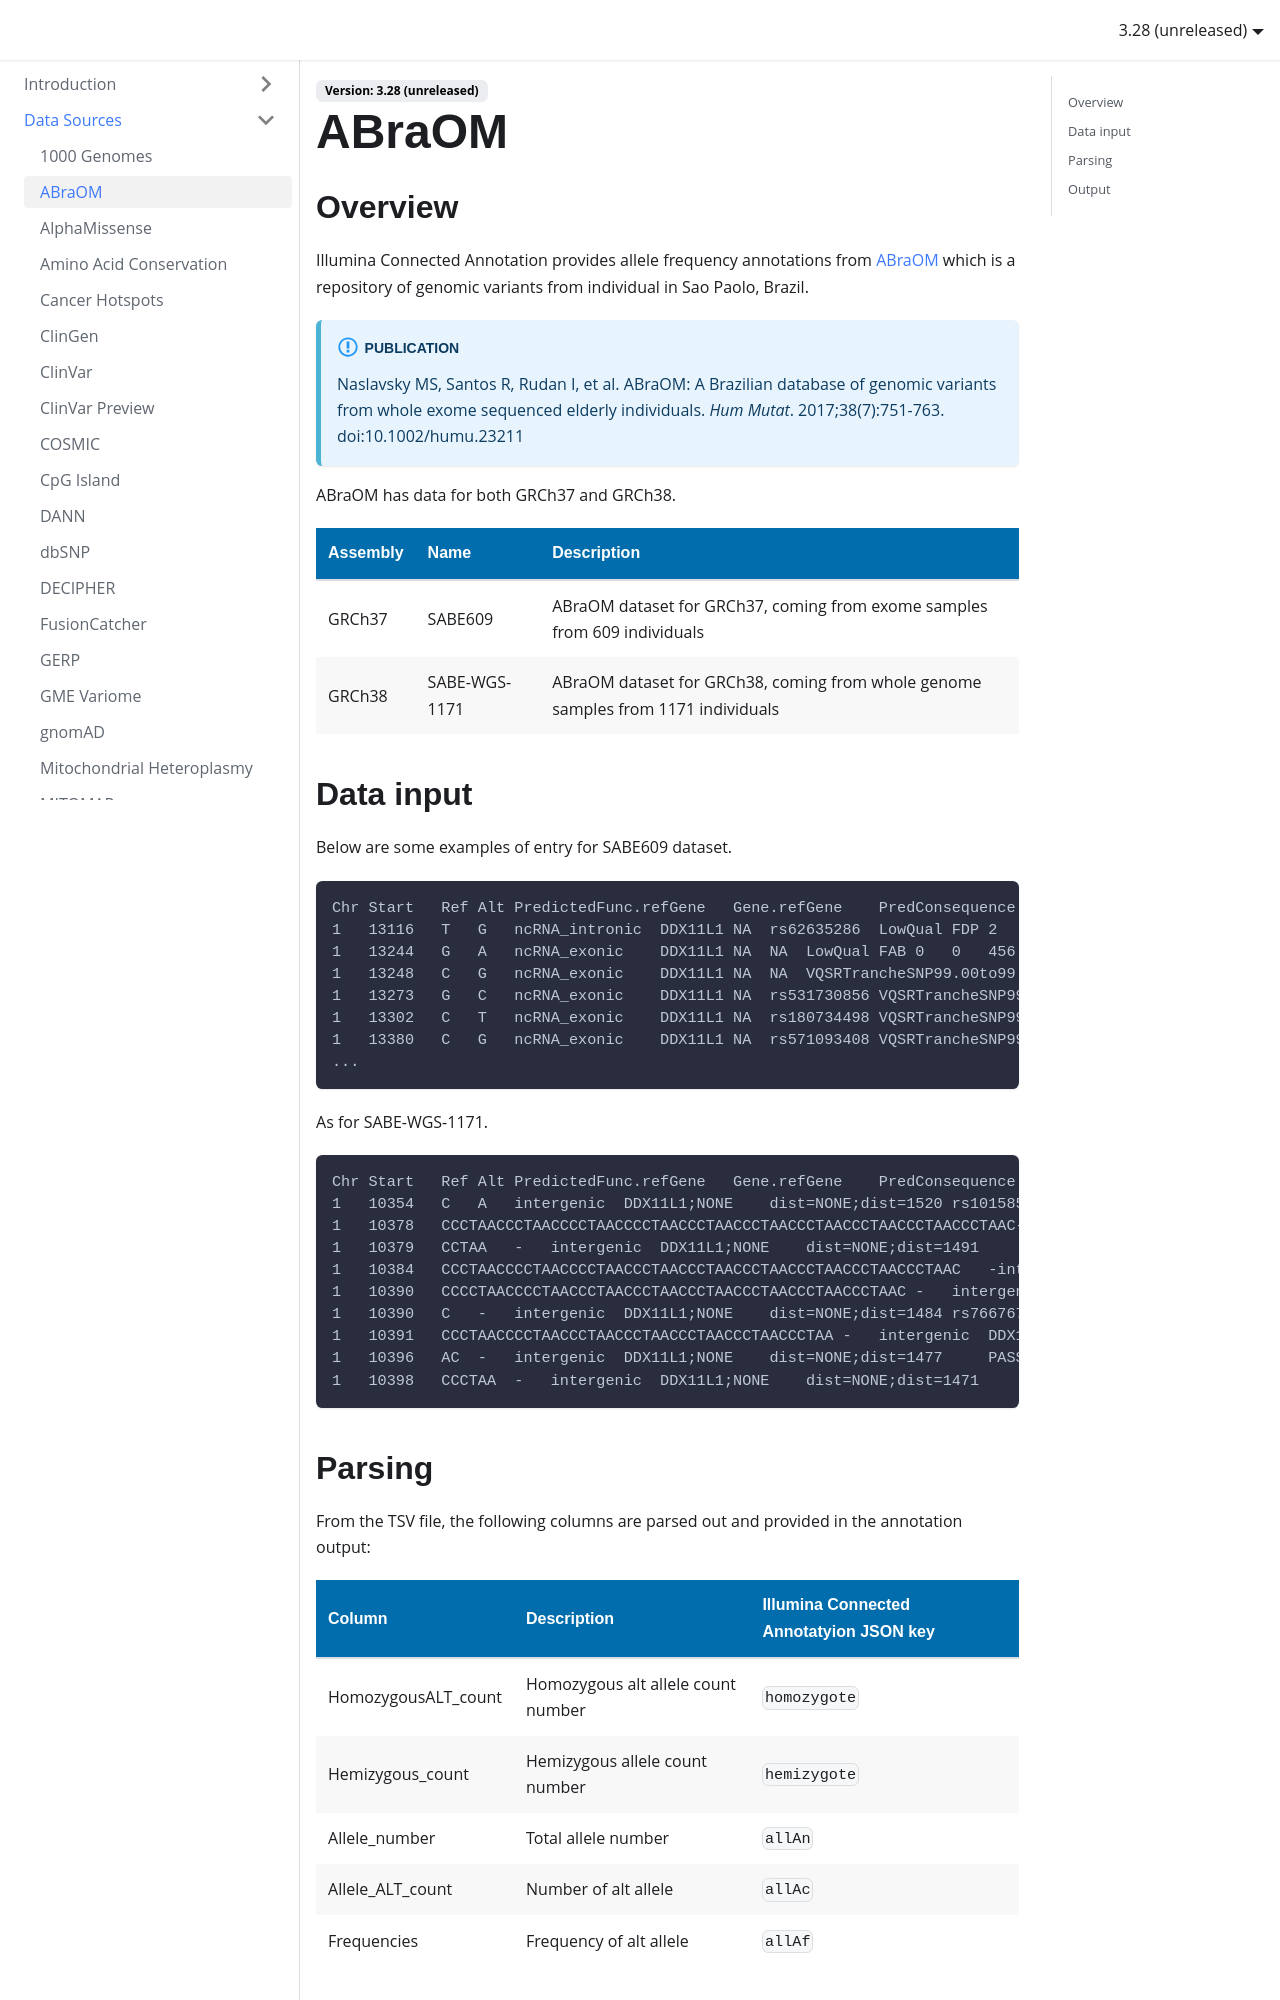

repository: Illumina/IlluminaConnectedAnnotationsDocumentation · page: data-sources/abraom/index.html · generator: docusaurus

---
title: ABraOM
---

## Overview
Illumina Connected Annotation provides allele frequency annotations from [ABraOM](https://ABraOM.ib.usp.br/index.php) which is a repository of genomic variants from individual in Sao Paolo, Brazil.

:::info Publication
Naslavsky MS, Santos R, Rudan I, et al. ABraOM: A Brazilian database of genomic variants from whole exome sequenced elderly individuals. *Hum Mutat*. 2017;38(7):751-763. doi:10.1002/humu.23211
:::

ABraOM has data for both GRCh37 and GRCh38.

| Assembly | Name | Description                                                                       |
|:---------|:-----|:----------------------------------------------------------------------------------|
| GRCh37 | SABE609 | ABraOM dataset for GRCh37, coming from exome samples from 609 individuals         |
| GRCh38 | SABE-WGS-1171 | ABraOM dataset for GRCh38, coming from whole genome samples from 1171 individuals |  

## Data input
Below are some examples of entry for SABE609 dataset.
```
Chr	Start	Ref	Alt	PredictedFunc.refGene	Gene.refGene	PredConsequence.refGene	avsnp147	FILTER	CEGH Filter	HomozygousALT count	Hemizygous count	Allele number	Allele ALT count	Frequencies	Cohort
1	13116	T	G	ncRNA_intronic	DDX11L1	NA	rs62635286	LowQual	FDP	2	0	598	6	0.010033	SABE609
1	13244	G	A	ncRNA_exonic	DDX11L1	NA	NA	LowQual	FAB	0	0	456	1	0.002193	SABE609
1	13248	C	G	ncRNA_exonic	DDX11L1	NA	NA	VQSRTrancheSNP99.00to99.90	FAB	0	0	482	2	0.004149	SABE609
1	13273	G	C	ncRNA_exonic	DDX11L1	NA	rs531730856	VQSRTrancheSNP99.00to99.90	WK-LowCall	20	0	600	68	0.113333	SABE609
1	13302	C	T	ncRNA_exonic	DDX11L1	NA	rs180734498	VQSRTrancheSNP99.00to99.90	WK-LowCall	1	0	700	12	0.017143	SABE609
1	13380	C	G	ncRNA_exonic	DDX11L1	NA	rs571093408	VQSRTrancheSNP99.00to99.90	FAB	0	0	514	4	0.007782	SABE609
...
```

As for SABE-WGS-1171.
```
Chr	Start	Ref	Alt	PredictedFunc.refGene	Gene.refGene	PredConsequence.refGene	avsnp150	FILTER	CEGH_Filter	HomozygousALT_count	Hemizygous_count	Allele_number	Allele_ALT_count	Frequencies	Cohort
1	10354	C	A	intergenic	DDX11L1;NONE	dist=NONE;dist=1520	rs1015856060	VQSRTrancheSNP99.80to99.90	FDP	6	0	624	12	0.019231	SABE-WGS-1171
1	10378	CCCTAACCCTAACCCCTAACCCCTAACCCTAACCCTAACCCTAACCCTAACCCTAACCCTAAC-intergenic	DDX11L1;NONE	dist=NONE;dist=1434		PASS	FDP	20	1080	6	0.005556	SABE-WGS-1171
1	10379	CCTAA	-	intergenic	DDX11L1;NONE	dist=NONE;dist=1491		VQSRTrancheINDEL99.00to99.30	FDP	1	0	1190	20.001681	SABE-WGS-1171
1	10384	CCCTAACCCCTAACCCCTAACCCTAACCCTAACCCTAACCCTAACCCTAACCCTAAC	-intergenic	DDX11L1;NONE	dist=NONE;dist=1434		PASS	vSR-LowCall	0	0	1042	1	0.000960	SABE-WGS-1171
1	10390	CCCCTAACCCCTAACCCTAACCCTAACCCTAACCCTAACCCTAACCCTAAC	-	intergenic	DDX11L1;NONE	dist=NONE;dist=1434		PASS	vSR-LowCall	0	0	838	1	0.001193	SABE-WGS-1171
1	10390	C	-	intergenic	DDX11L1;NONE	dist=NONE;dist=1484	rs766767872	PASS	FDP	1	0	842	4	0.004751SABE-WGS-1171
1	10391	CCCTAACCCCTAACCCTAACCCTAACCCTAACCCTAACCCTAA	-	intergenic	DDX11L1;NONE	dist=NONE;dist=1441		PASS	WK-LowCall	30	0	902	90	0.099778	SABE-WGS-1171
1	10396	AC	-	intergenic	DDX11L1;NONE	dist=NONE;dist=1477		PASS	FDP	0	0	812	1	0.001232	SABE-WGS-1171
1	10398	CCCTAA	-	intergenic	DDX11L1;NONE	dist=NONE;dist=1471		PASS	FDP	9	0	1004	21	0.020916	SABE-WGS-1171
```
